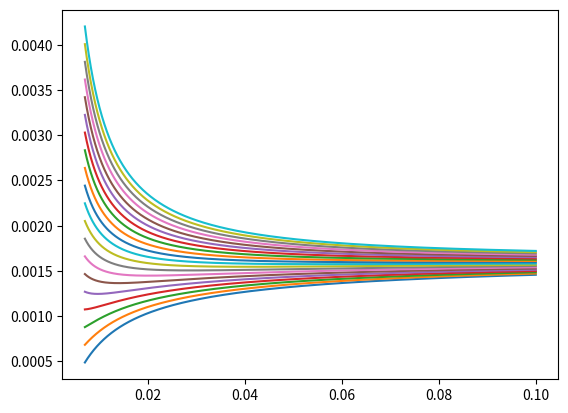

Recreate this plot in Python.

import math
import matplotlib.pyplot as plt

kWhkg2GWdMT = 24000

def linspace(start = 0, end = 1, count = 1):
  vals = [0]*count
  step = float(end - start) / float(count)
  for i in range(count):
    vals[i] = start + i * step
  return vals

class Costs:
  def __init__(self, enrich = 133, convert = 6.5, mine = 100, dispose = 500):
    self.enrich = enrich
    self.convert = convert
    self.mine = mine
    self.dispose = dispose

class Matl:
  def __init__(self, mass = 1):
    self.Form = ''
    self.E = 0
    self.Enrich = 0
    self.Val = 0
    self.M = mass

  def ValPerKg(self):
    return self.Val / self.M

  def ValPerKWh(self):
    return self.Val / self.E

def mine(m, cost):
  m.Form = "U3O8"
  m.Enrich = 0.0071
  m.Val += cost * m.M
  return m

def convert(m, cost):
  m.Form = "U"
  UvTot = 3. * 238 / (3. * 238 + 8 * 16)
  m.M = UvTot * m.M
  m.Val += cost * m.M
  return m

def enrich(m, cost, tgt, tail):
  P, nswu = swu(m.M, m.Enrich, tgt, tail)

  m.Val += cost * nswu
  m.Form = "U"
  m.M = P
  m.Enrich = tgt

  return m

def burn(m, nBatches):
  # modify b1 formula to taste
  b1 = 1000 * m.Enrich

  # LRM discharge burnup
  bd = 2.0 * nBatches / (nBatches + 1) * b1

  m.E = bd * kWhkg2GWdMT * m.M
  return m

def dispose(m, cost):
  m.Val += cost * m.M
  return m

def swu(F, xf, xp, xt):
  P = (xf - xt) / (xp - xt) * F
  T = F - P
  return P, P * potential(xp) + T * potential(xt) - F * potential(xf)

def potential(x):
  return (1 - 2 * x) * math.log((1 - x) / x)

def onceThrough(m, costs = None, prod = 0.035, tail = 0.003, nBatches = 3):
  if costs is None:
    costs = Costs()

  mine(m, costs.mine)
  convert(m, costs.convert)
  enrich(m, costs.enrich, prod, tail)
  burn(m, nBatches)
  dispose(m, cost = costs.dispose)

def vary_dispose():
  maxenr = .1
  natenr = .0071
  enrichments = linspace(natenr, maxenr, 10000)
  disp_costs = linspace(0, 1000, 20)
  for cost in disp_costs:
    valkg = []
    valkwh = []
    for e in enrichments:
      m = Matl()
      onceThrough(m, Costs(dispose = cost), prod = e)

      valkg.append(m.ValPerKg())
      valkwh.append(m.ValPerKWh())

    plt.plot(enrichments, valkwh, label = str(cost))
  plt.show()

def swuplot():
  maxenr = .2
  natenr = .0071
  enrichments = linspace(natenr, maxenr, 10000)

  swus = []

  for e in enrichments:
    p, s = swu(1, natenr, e, 0.003)
    # s / p for swus/kg-product or just s for swus/kg-feed
    swus.append(s / p)

  plt.plot(enrichments, swus)
  plt.legend(costs)
  plt.show()

if __name__ == '__main__':
  vary_dispose()
  quit()

  maxenr = .2
  natenr = .0071
  enrichments = linspace(natenr, maxenr, 10000)

  valkg = []
  valkwh = []

  for e in enrichments:
    m = Matl()
    onceThrough(m, prod = e)

    valkg.append(m.ValPerKg())
    valkwh.append(m.ValPerKWh())

  plt.plot(enrichments, valkwh)
  plt.show()

